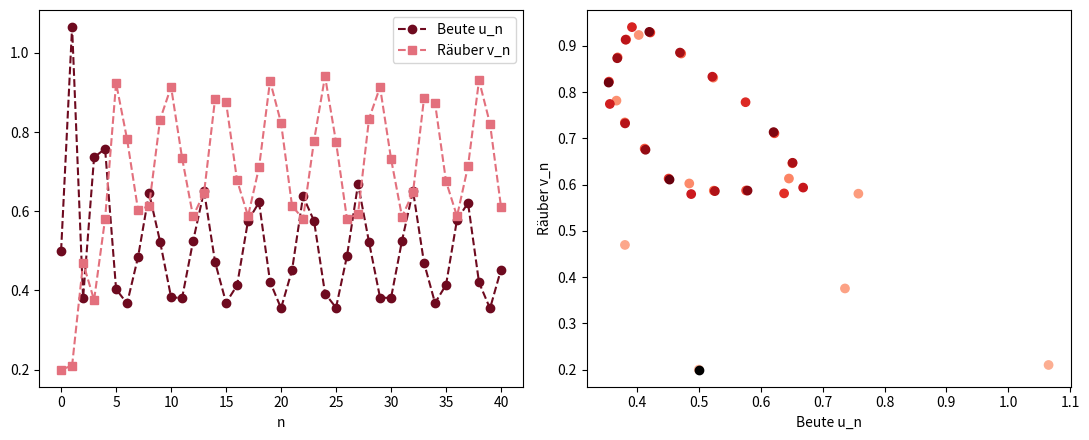

This figure's Python source:
# Abb. 2.4: Räuber-Beute-Modell, Räuber und Beute überleben (Buch, Abschnitt 2.1, Gl. 2.3)
# u_{n+1} = (1 + r) u_n - r u_n^2 - gamma u_n v_n,  v_{n+1} = gamma u_n v_n  mit r = 3.1, gamma = 2.1, u_0 = 0.5, v_0 = 0.2
# (c) 2026 Philipp Kügler · Programm zum Buch „Dynamische Systeme in den Lebenswissenschaften“ · MIT-Lizenz (siehe LICENSE)
import numpy as np
import matplotlib.pyplot as plt

r, gamma, N = 3.1, 2.1, 40
u = np.zeros(N + 1); v = np.zeros(N + 1)
u[0], v[0] = 0.5, 0.2
for n in range(N):
    u[n + 1] = (1 + r) * u[n] - r * u[n]**2 - gamma * u[n] * v[n]
    v[n + 1] = gamma * u[n] * v[n]
print(f"stationärer Zustand (1/gamma, r(1 - 1/gamma)/gamma) = ({1 / gamma:.4f}, {r * (1 - 1 / gamma) / gamma:.4f})")
print("u_36 ... u_40 =", "  ".join(f"{x:.3f}" for x in u[36:]))

fig, axs = plt.subplots(1, 2, figsize=(11, 4.5))
n = np.arange(N + 1)
axs[0].plot(n, u, "o--", color=(0.43, 0.04, 0.12), label="Beute u_n")
axs[0].plot(n, v, "s--", color=(0.89, 0.44, 0.49), label="Räuber v_n")
axs[0].set_xlabel("n"); axs[0].legend()
axs[1].scatter(u, v, c=n, cmap="Reds", vmin=-15)          # hell: früh, dunkel: spät
axs[1].plot(u[0], v[0], "ko")
axs[1].set_xlabel("Beute u_n"); axs[1].set_ylabel("Räuber v_n")
plt.tight_layout()
plt.show()
